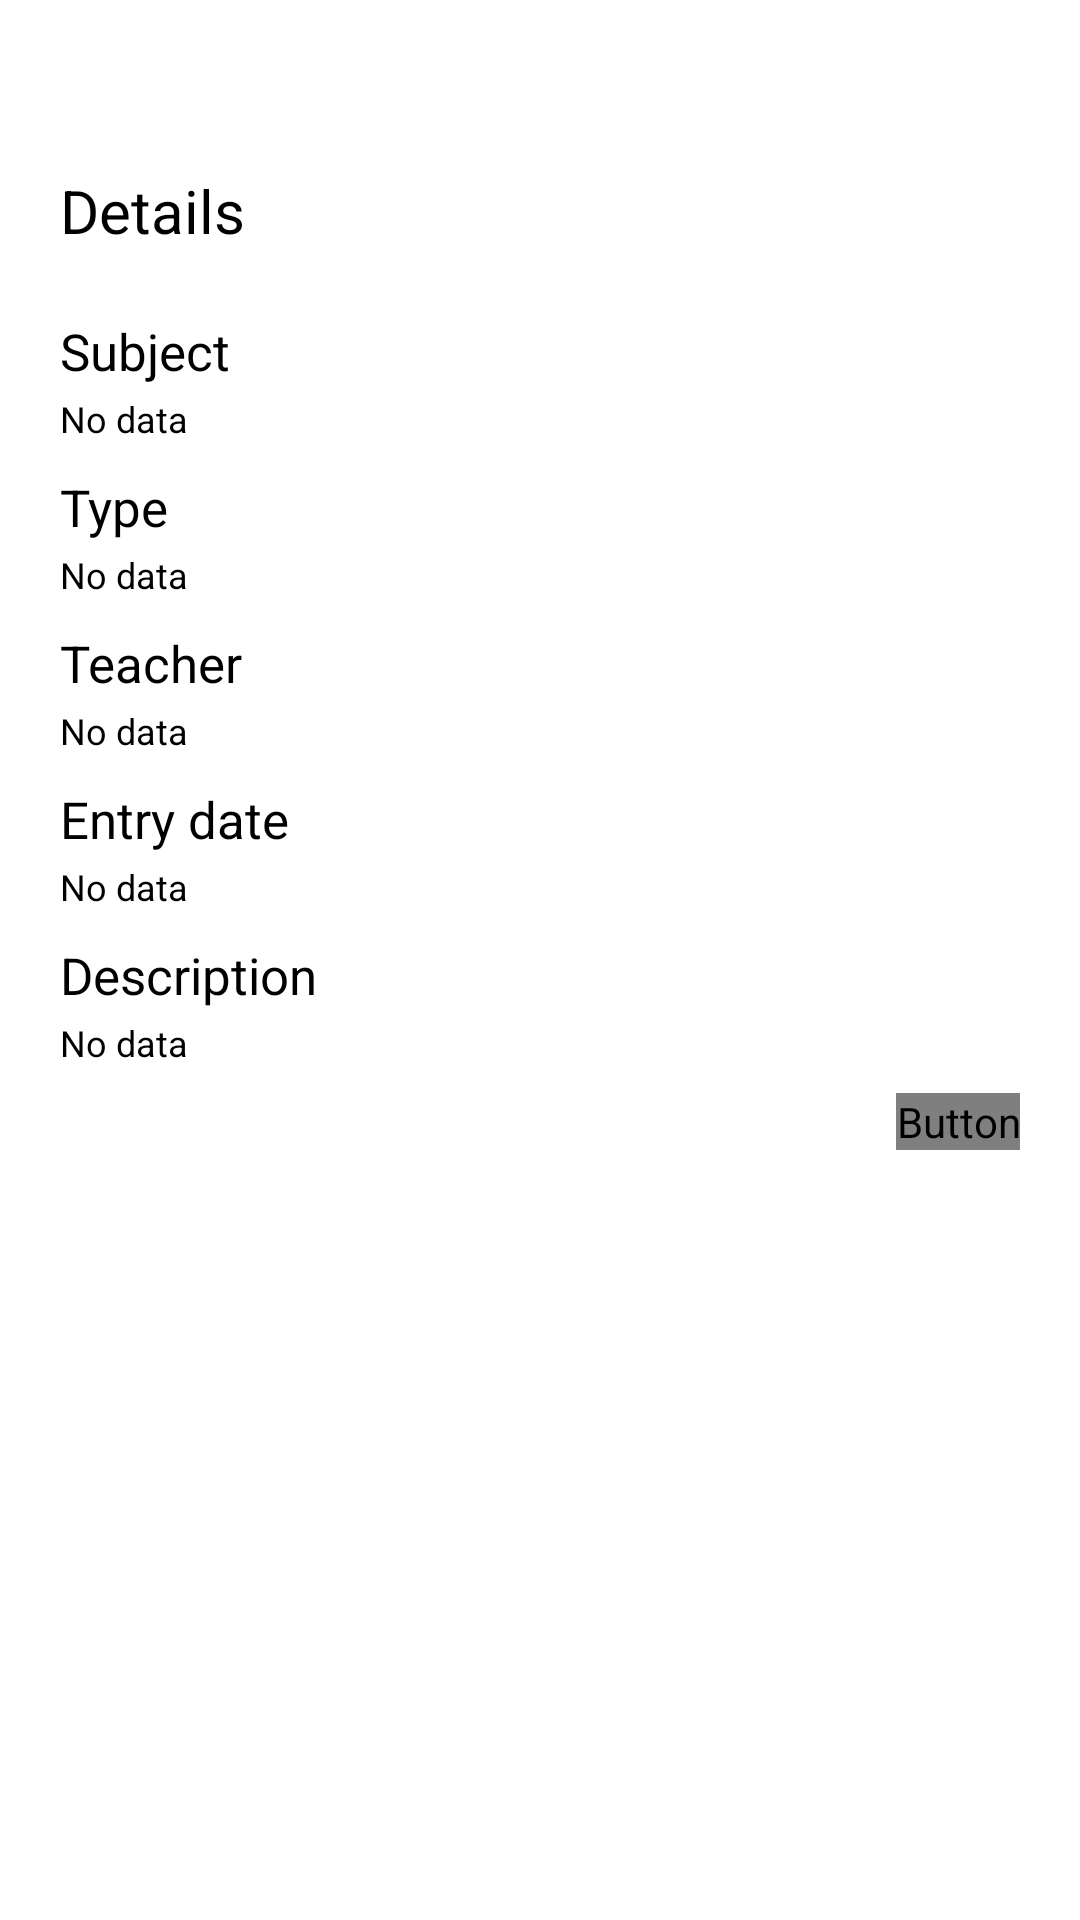

Write the Android layout XML for this screen, with the resource values it uses.
<!-- AndroidManifest.xml: application theme WulkanowyTheme -->
<!-- res/layout/dialog_exam.xml -->
<?xml version="1.0" encoding="utf-8"?>
<ScrollView xmlns:android="http://schemas.android.com/apk/res/android"
    xmlns:tools="http://schemas.android.com/tools"
    android:layout_width="match_parent"
    android:layout_height="match_parent">

    <LinearLayout
        android:layout_width="wrap_content"
        android:layout_height="wrap_content"
        android:minWidth="300dp">

        <RelativeLayout
            android:layout_width="wrap_content"
            android:layout_height="wrap_content"
            android:layout_marginTop="15dp"
            android:padding="20dp"
            tools:ignore="UselessParent">

            <TextView
                android:id="@+id/examDialogDetails"
                android:layout_width="wrap_content"
                android:layout_height="wrap_content"
                android:layout_alignParentLeft="true"
                android:layout_alignParentStart="true"
                android:layout_alignParentTop="true"
                android:layout_gravity="start"
                android:gravity="center_vertical"
                android:maxLines="5"
                android:minHeight="60dp"
                android:minLines="2"
                android:paddingTop="10dp"
                android:text="@string/all_details"
                android:textIsSelectable="true"
                android:textSize="20sp" />

            <TextView
                android:id="@+id/examDialogSubject"
                android:layout_width="wrap_content"
                android:layout_height="wrap_content"
                android:layout_alignParentLeft="true"
                android:layout_alignParentStart="true"
                android:layout_below="@+id/examDialogDetails"
                android:layout_marginTop="10dp"
                android:text="@string/all_subject"
                android:textIsSelectable="true"
                android:textSize="17sp" />

            <TextView
                android:id="@+id/examDialogSubjectValue"
                android:layout_width="wrap_content"
                android:layout_height="wrap_content"
                android:layout_alignParentLeft="true"
                android:layout_alignParentStart="true"
                android:layout_below="@+id/examDialogSubject"
                android:layout_marginTop="3dp"
                android:text="@string/all_no_data"
                android:textIsSelectable="true"
                android:textSize="12sp" />

            <TextView
                android:id="@+id/examDialogType"
                android:layout_width="wrap_content"
                android:layout_height="wrap_content"
                android:layout_alignParentLeft="true"
                android:layout_alignParentStart="true"
                android:layout_below="@+id/examDialogSubjectValue"
                android:layout_marginTop="10dp"
                android:text="@string/exam_type"
                android:textIsSelectable="true"
                android:textSize="17sp" />

            <TextView
                android:id="@+id/examDialogTypeValue"
                android:layout_width="wrap_content"
                android:layout_height="wrap_content"
                android:layout_alignParentLeft="true"
                android:layout_alignParentStart="true"
                android:layout_below="@+id/examDialogType"
                android:layout_marginTop="3dp"
                android:text="@string/all_no_data"
                android:textIsSelectable="true"
                android:textSize="12sp" />

            <TextView
                android:id="@+id/examDialogTeacher"
                android:layout_width="wrap_content"
                android:layout_height="wrap_content"
                android:layout_alignParentLeft="true"
                android:layout_alignParentStart="true"
                android:layout_below="@+id/examDialogTypeValue"
                android:layout_marginTop="10dp"
                android:text="@string/all_teacher"
                android:textSize="17sp" />

            <TextView
                android:id="@+id/examDialogTeacherValue"
                android:layout_width="wrap_content"
                android:layout_height="wrap_content"
                android:layout_alignParentLeft="true"
                android:layout_alignParentStart="true"
                android:layout_below="@+id/examDialogTeacher"
                android:layout_marginTop="3dp"
                android:text="@string/all_no_data"
                android:textIsSelectable="true"
                android:textSize="12sp" />

            <TextView
                android:id="@+id/examDialogDate"
                android:layout_width="wrap_content"
                android:layout_height="wrap_content"
                android:layout_alignParentLeft="true"
                android:layout_alignParentStart="true"
                android:layout_below="@+id/examDialogTeacherValue"
                android:layout_marginTop="10dp"
                android:text="@string/exam_entry_date"
                android:textSize="17sp" />

            <TextView
                android:id="@+id/examDialogDateValue"
                android:layout_width="wrap_content"
                android:layout_height="wrap_content"
                android:layout_alignParentLeft="true"
                android:layout_alignParentStart="true"
                android:layout_below="@+id/examDialogDate"
                android:layout_marginTop="3dp"
                android:text="@string/all_no_data"
                android:textIsSelectable="true"
                android:textSize="12sp" />

            <TextView
                android:id="@+id/examDialogDescription"
                android:layout_width="wrap_content"
                android:layout_height="wrap_content"
                android:layout_alignParentLeft="true"
                android:layout_alignParentStart="true"
                android:layout_below="@+id/examDialogDateValue"
                android:layout_marginTop="10dp"
                android:text="@string/all_description"
                android:textSize="17sp" />

            <TextView
                android:id="@+id/examDialogDescriptionValue"
                android:layout_width="wrap_content"
                android:layout_height="wrap_content"
                android:layout_alignParentLeft="true"
                android:layout_alignParentStart="true"
                android:layout_below="@+id/examDialogDescription"
                android:layout_marginTop="3dp"
                android:text="@string/all_no_data"
                android:textIsSelectable="true"
                android:textSize="12sp" />


            <Button
                android:id="@+id/examDialogClose"
                android:layout_width="wrap_content"
                android:layout_height="wrap_content"
                android:layout_alignParentBottom="true"
                android:layout_alignParentEnd="true"
                android:layout_alignParentRight="true"
                android:layout_alignTop="@+id/examDialogDescriptionValue"
                android:layout_marginTop="25dp"
                android:background="?attr/selectableItemBackground"
                android:focusable="true"
                android:text="@string/all_close"
                android:textColor="?android:attr/android:textColorSecondary"
                android:textAllCaps="true"
                android:textSize="15sp" />

        </RelativeLayout>
    </LinearLayout>
</ScrollView>
<!-- resources referenced by this layout -->
<resources>
  <string name="all_close">Close</string>
  <string name="all_description">Description</string>
  <string name="all_details">Details</string>
  <string name="all_no_data">No data</string>
  <string name="all_subject">Subject</string>
  <string name="all_teacher">Teacher</string>
  <string name="exam_entry_date">Entry date</string>
  <string name="exam_type">Type</string>
  <style name="WulkanowyTheme" parent="@style/Theme.AppCompat.Light">
          <item name="colorPrimary">@color/colorPrimary</item>
          <item name="colorPrimaryDark">@color/colorPrimaryDark</item>
          <item name="colorAccent">@color/colorPrimary</item>
          <item name="actionMenuTextColor">@android:color/primary_text_dark</item>
          <item name="android:textColorPrimary">@android:color/primary_text_light</item>
          <item name="android:textColorSecondary">@android:color/secondary_text_light</item>
          <item name="android:textColorSecondaryInverse">@android:color/primary_text_dark</item>
          <item name="android:textColorTertiary">@android:color/primary_text_light</item>
          <item name="android:textColorTertiaryInverse">@android:color/primary_text_dark</item>
          <item name="titleTextColor">@android:color/primary_text_dark</item>
          <item name="subtitleTextColor">@android:color/primary_text_dark</item>
          <item name="android:colorBackground">@android:color/white</item>
          <item name="preferenceTheme">@style/PreferenceThemeOverlay.v14.Material</item>
          <item name="bottomNavBackground">@color/bottom_nav_background_inverse</item>
          <item name="android:windowAnimationStyle">@null</item>
      </style>
  <!-- not gathered from this repository: default colours our renderer supplied (Android Studio template values) -->
  <color name="colorPrimary">#FF6200EE</color>
  <color name="colorPrimaryDark">#FF3700B3</color>
</resources>
